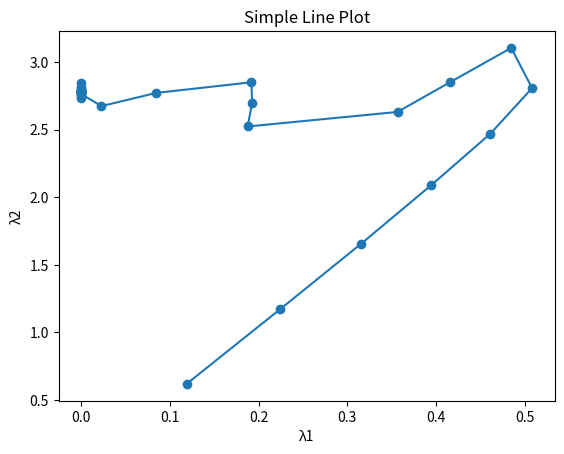

This chart was generated by the following Python code:
import numpy as np
import matplotlib.pyplot as plt

class SLRFrame:
    def __init__(self):
        #用于记录乘子的移动轨迹
        self.Xdata = [] #x坐标
        self.Ydata = [] #y坐标

        #用于更新步长c的参数
        self.K = 0 #迭代次数
        self.M = 100
        self.R = 0.95
        self.alpha = 0.9

        self.LProblem = np.array([0.5, 0.1, 0.5, 0.1, 0.5, 0.1]) #原问题
        self.Lambda1 = np.array([-1.0, 0.2, -1.0, 0.2, -1.0, 0.2]) #约束1
        self.Lambda2 = np.array([-5.0, 1.0, -5.0, 1.0, -5.0, 1.0]) #约束2
        
        #初始化乘数λ0
        self.multilpler = np.array([0.0, 0.0])

        #计算初始解x0
        #乘子为0的情况下，L(x,λ)最小值显然在满足x=0的情况下得到
        self.x_sol = np.array([0.0, 0.0, 0.0, 0.0, 0.0, 0.0])
        
        #估计最优解q*为180，以此计算步长
        self.c = (180 - self.countFunc()) / pow(np.linalg.norm(self.countGx()), 2)
        self.preGx = self.countGx()

    #计算L(x, λ)
    def countFunc(self):
        sum = 0
        for i in range(6):
            sum += self.LProblem[i] * self.x_sol[i] * self.x_sol[i]
            sum += self.multilpler[0] * self.Lambda1[i] * self.x_sol[i]
            sum += self.multilpler[1] * self.Lambda2[i] * self.x_sol[i]
        #约束内常数
        sum += self.multilpler[0] * 48
        sum += self.multilpler[1] * 250
        return sum

    #计算G(x)
    def countGx(self):
        return np.array([48 + np.dot(self.Lambda1, self.x_sol.transpose()), 250 + np.dot(self.Lambda2, self.x_sol.transpose())])

    #迭代18*2=36次
    def process(self):
        while(self.K < 18):
            self.cycle()
        self.end()

    #单次循环，对子问题1，2，3迭代一次，对子问题4，5，6迭代一次
    def cycle(self):
        #循环次数增加
        self.K += 1
        #更新α
        self.alpha *= 1 - 1 / (self.M * pow(self.K, 1 - 1 / pow(self.K, self.R)))

        #子问题1，2，3
        #更新步长c
        self.c = self.alpha * self.c * np.linalg.norm(self.preGx) / np.linalg.norm(self.countGx())
        self.preGx = self.countGx()
        #更新乘子
        self.multilpler += self.c * self.countGx()
        #确保乘子不小于0
        if self.multilpler[0] < 0:
            self.multilpler[0] = 0
        if self.multilpler[1] < 0:
            self.multilpler[1] = 0
        #记录乘子移动轨迹
        self.Xdata.append(self.multilpler[0])
        self.Ydata.append(self.multilpler[1])
        
        #对每个子问题进行二次函数最小值点的求解
        self.x_sol[0] = self.multilpler[0] + 5 * self.multilpler[1]
        self.x_sol[1] = -self.multilpler[0] - 5 * self.multilpler[1]
        self.x_sol[2] = self.multilpler[0] + 5 * self.multilpler[1]
        
        #子问题4，5，6，同上
        self.c = self.alpha * self.c * np.linalg.norm(self.preGx) / np.linalg.norm(self.countGx())
        self.preGx = self.countGx()
        self.multilpler += self.c * self.countGx()
        
        if self.multilpler[0] < 0:
            self.multilpler[0] = 0
        if self.multilpler[1] < 0:
            self.multilpler[1] = 0

        self.Xdata.append(self.multilpler[0])
        self.Ydata.append(self.multilpler[1])
        
        
        self.x_sol[3] = -self.multilpler[0] - 5 * self.multilpler[1]
        self.x_sol[4] = self.multilpler[0] + 5 * self.multilpler[1]
        self.x_sol[5] = -self.multilpler[0] - 5 * self.multilpler[1]

    def end(self):
        print(self.x_sol)
        print(self.countFunc())
        plt.plot(self.Xdata, self.Ydata, marker='o')
        plt.title('Simple Line Plot')
        plt.xlabel('λ1')
        plt.ylabel('λ2')
        plt.show()

problem = SLRFrame()
problem.process()